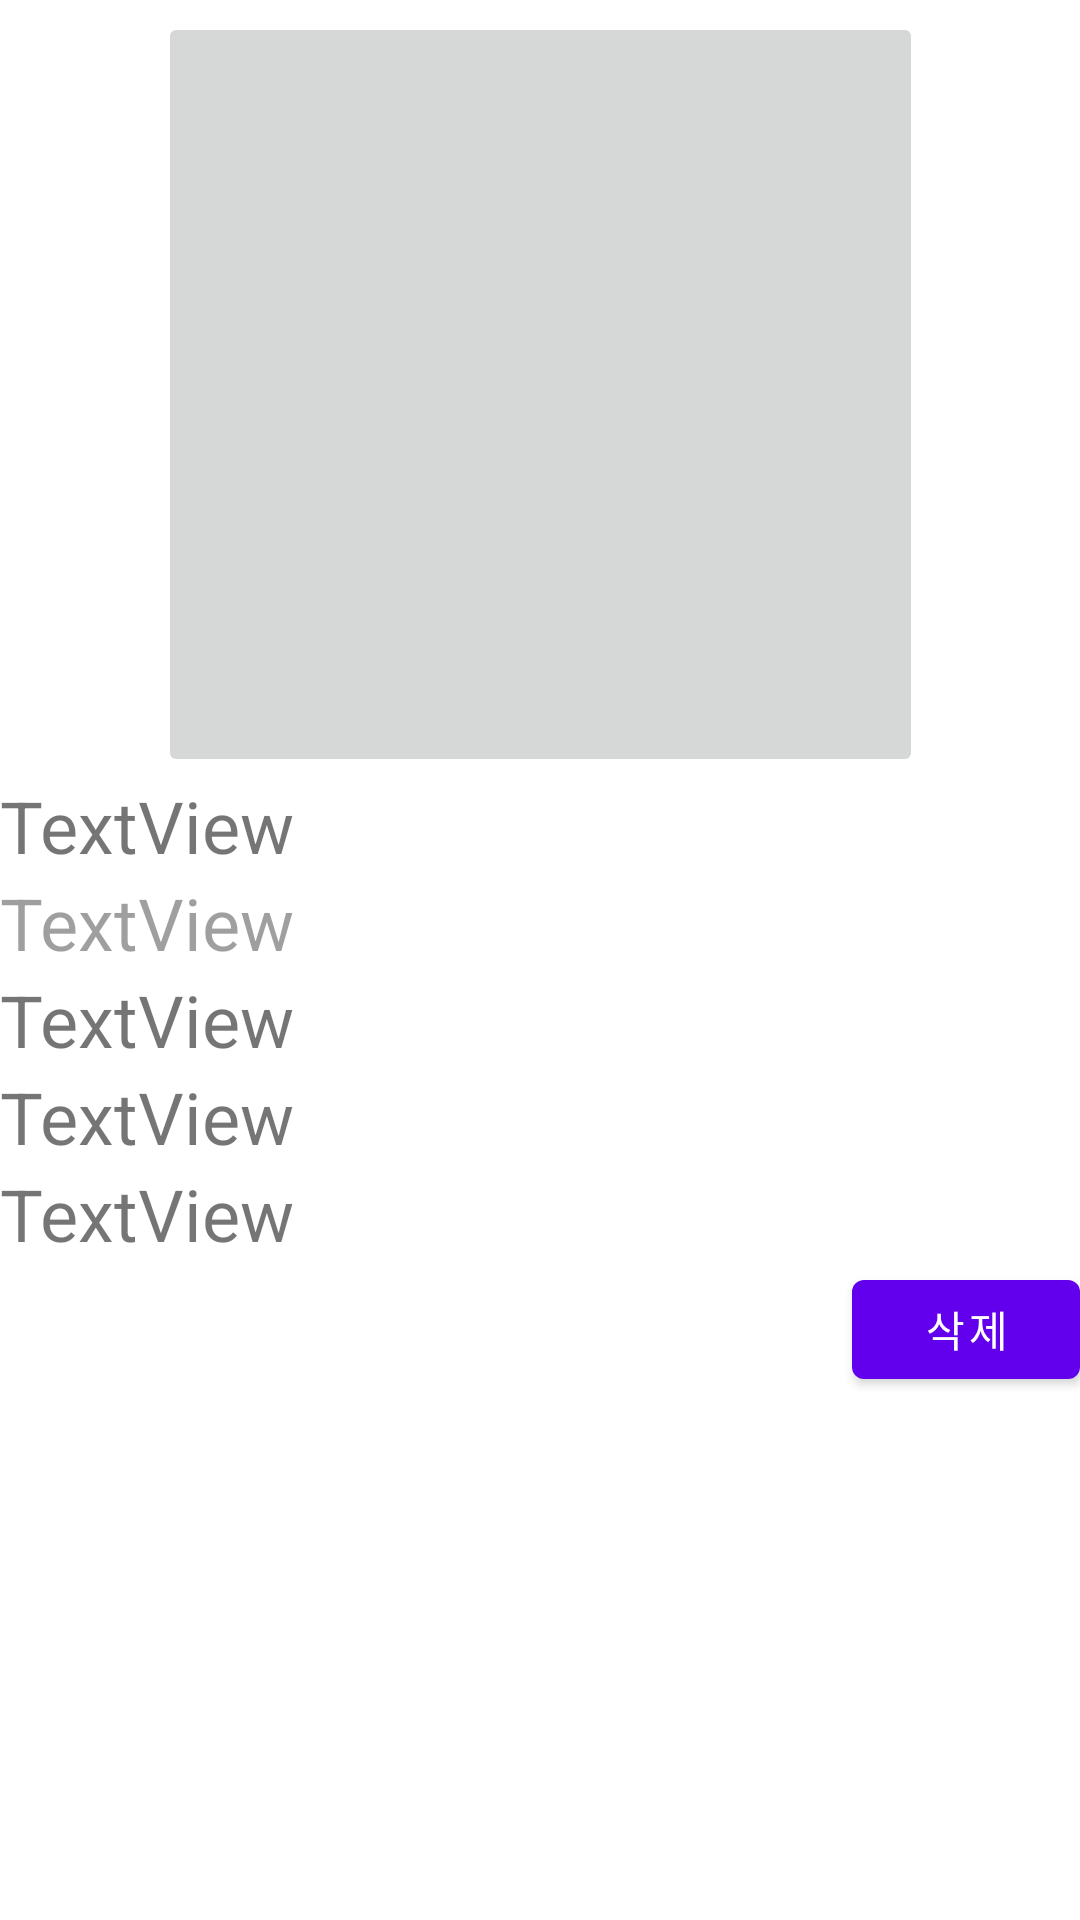

Layout XML and referenced resources for this Android screen:
<!-- AndroidManifest.xml: application theme Theme.PlantHelper -->
<!-- res/layout/fragment_plant_info.xml -->
<?xml version="1.0" encoding="utf-8"?>
<androidx.constraintlayout.widget.ConstraintLayout xmlns:android="http://schemas.android.com/apk/res/android"
    xmlns:app="http://schemas.android.com/apk/res-auto"
    xmlns:tools="http://schemas.android.com/tools"
    android:layout_width="match_parent"
    android:layout_height="match_parent"
    tools:context=".PlantInfoFragment">

    <ImageButton
        android:id="@+id/imageButton"
        android:layout_width="255dp"
        android:layout_height="255dp"
        android:layout_marginTop="4dp"
        android:src="@drawable/ic_launcher_background"
        app:layout_constraintEnd_toEndOf="parent"
        app:layout_constraintHorizontal_bias="0.503"
        app:layout_constraintStart_toStartOf="parent"
        app:layout_constraintTop_toTopOf="parent"
        tools:ignore="SpeakableTextPresentCheck" />

    <LinearLayout
        android:id="@+id/linearLayout"
        android:layout_width="0dp"
        android:layout_height="wrap_content"
        android:orientation="vertical"
        app:layout_constraintBottom_toBottomOf="parent"
        app:layout_constraintEnd_toEndOf="parent"
        app:layout_constraintHorizontal_bias="0.0"
        app:layout_constraintStart_toStartOf="parent"
        app:layout_constraintTop_toBottomOf="@+id/imageButton"
        app:layout_constraintVertical_bias="0.0">

        <TextView
            android:id="@+id/profileplantname"
            android:layout_width="match_parent"
            android:layout_height="wrap_content"
            android:text="TextView"
            android:textSize="24sp" />

        <TextView
            android:id="@+id/profileacademicname"
            android:layout_width="match_parent"
            android:layout_height="wrap_content"
            android:alpha="0.7"
            android:text="TextView"
            android:textSize="24sp" />

        <TextView
            android:id="@+id/profileplanteddate"
            android:layout_width="match_parent"
            android:layout_height="wrap_content"
            android:text="TextView"
            android:textSize="24sp" />

        <TextView
            android:id="@+id/profilewateringperiod"
            android:layout_width="match_parent"
            android:layout_height="wrap_content"
            android:text="TextView"
            android:textSize="24sp" />

        <TextView
            android:id="@+id/profiledescription"
            android:layout_width="match_parent"
            android:layout_height="wrap_content"
            android:text="TextView"
            android:textSize="24sp" />

    </LinearLayout>

    <Button
        android:id="@+id/deleteprofilebutton"
        android:layout_width="76dp"
        android:layout_height="45dp"
        android:text="삭제"
        app:layout_constraintEnd_toEndOf="parent"
        app:layout_constraintTop_toBottomOf="@+id/linearLayout"
        tools:ignore="TouchTargetSizeCheck" />

</androidx.constraintlayout.widget.ConstraintLayout>
<!-- resources referenced by this layout -->
<resources>
  <style name="Theme.PlantHelper" parent="Theme.MaterialComponents.DayNight.DarkActionBar">
          
          <item name="colorPrimary">@color/purple_500</item>
          <item name="colorPrimaryVariant">@color/purple_700</item>
          <item name="colorOnPrimary">@color/white</item>
          
          <item name="colorSecondary">@color/teal_200</item>
          <item name="colorSecondaryVariant">@color/teal_700</item>
          <item name="colorOnSecondary">@color/black</item>
          
          <item name="android:statusBarColor" tools:targetApi="l">?attr/colorPrimaryVariant</item>
          
      </style>
  <!-- not gathered from this repository: default colours our renderer supplied (Android Studio template values) -->
  <color name="purple_500">#FF6200EE</color>
  <color name="purple_700">#FF3700B3</color>
  <color name="teal_200">#FF03DAC5</color>
  <color name="teal_700">#FF018786</color>
  <color name="black">#FF000000</color>
  <color name="white">#FFFFFFFF</color>
</resources>
